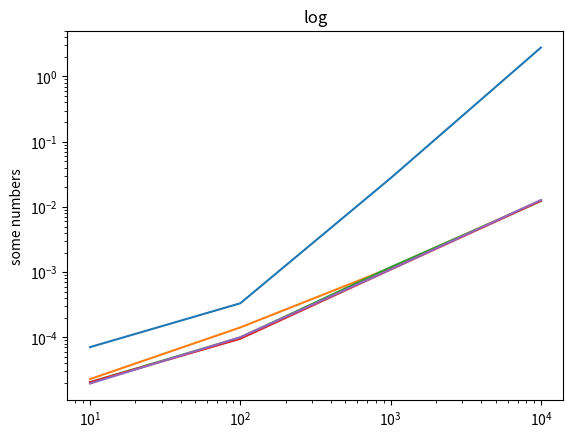

Reproduce this figure in Python.


# 1. quick-find
# 2. quick-union
# 3. weighted QU
# 4. QU + path compression
# 5. weighted QU + path compression

import time
import random
import matplotlib.pyplot as plt
#import self as self


class UF(object):
    """Union Find class
    """

    def __init__(self):
        self.id = []
        self.sz = []

    def qf_init(self, N):
        """initialize the data structure
        """
        for x in range(N):
            self.id.append(x)

        for x in range(N):
            self.sz.append(1)


    def qf_union(self, p, q):
        """"Union operation for Quick-Find Algorithm.
        connect p and q. You need to
        change all entries with id[p] to id[q]
        (linear number of array accesses)
        """
        pID = self.id[p]

        for x in range(len(self.id)):
            if self.id[x] == pID:
                self.id[x] = self.id[q]
        return 1

    def qf_connected(self, p, q):
        """Find operation for Quick-Find Algorithm.
        simply test whether p and q are connected
        """
        return self.id[p] == self.id[q]
        #return self.id[p] == self.id[q]


    def qu_findroot(self, x):
        if x != self.id[x]: self.id[x] = self.qu_findroot(self.id[x])
        return self.id[x]

    def pqu_findroot(self, x):
        while x != self.id[x]:
            self.id[x] = self.id[self.id[x]]
            x = self.id[x]
        else: return x

    def qu_union(self, p, q):
        """Union operation for Quick-Union Algorithm.
         connect p and q.
         """
        pID = self.qu_findroot(p)
        qID = self.qu_findroot(q)

        if pID == qID: return

        if p > q: self.id[qID] = pID
        else: self.id[pID] = qID
        return 1

    def qu_connected(self, p, q):
        """Find operation for Quick-Union Algorithm.
         test whether p and q are connected
         """
        pID = self.qu_findroot(p)
        qID = self.qu_findroot(q)
        return pID == qID


    def wqu_union(self, p, q):
        """Union operation for Weighted Quick-Union Algorithm.
         connect p and q.
         """
        pID = self.qu_findroot(p)
        qID = self.qu_findroot(q)

        if pID == qID: return
        if(self.sz[pID] < self.sz[qID]):
            self.id[pID] = qID
            self.sz[qID] += self.sz[pID]
        else:
            self.id[qID] = pID
            self.sz[pID] += self.sz[qID]
        return 1


    def wqu_connected(self, p, q):
        """Find operation for Weighted Quick-Union Algorithm.
         test whether p and q are connected
         """
        pID = self.qu_findroot(p)
        qID = self.qu_findroot(q)
        return pID == qID


    def pqu_union(self, p, q):
        """Union operation for path compressed Quick-Union Algorithm.
         connect p and q.

         """
        pID = self.pqu_findroot(p)
        qID = self.pqu_findroot(q)

        if pID == qID: return

        if p > q:
            self.id[qID] = pID
        else:
            self.id[pID] = qID
        return 1


    def pqu_connected(self, p, q):
        """Find operation for path compressed Quick-Union Algorithm.
         test whether p and q are connected
         """
        pID = self.pqu_findroot(p)
        qID = self.pqu_findroot(q)
        return pID == qID

    def wpqu_union(self, p, q):
        """Union operation for Weighted path compressed Quick-Union Algorithm.
         connect p and q.
         """
        pID = self.pqu_findroot(p)
        qID = self.pqu_findroot(q)

        if pID == qID: return
        if (self.sz[pID] < self.sz[qID]):
            self.id[pID] = qID
            self.sz[qID] += self.sz[pID]
        else:
            self.id[qID] = pID
            self.sz[pID] += self.sz[qID]
        return 1


    def wpqu_connected(self, p, q):
        """Find operation for Weighted path compressed Quick-Union Algorithm.
         test whether p and q are connected
         """
        pID = self.pqu_findroot(p)
        qID = self.pqu_findroot(q)
        return pID == qID


if __name__ == "__main__":

    # QUICK FIND
    # iteration
    set_szs = [10, 100, 1000, 10000]
    timing = []

    # gives the timing for union operation only, you might want to do this for all functions you wrote.
    for set_sz in set_szs:
        # initialize network nodes
        inodes = UF()
        inodes.qf_init(set_sz)

        t0 = time.time()

        for idx in range(set_sz - 1):
            rp = random.randint(0, set_sz - 1)
            rq = random.randint(0, set_sz - 1)
            inodes.qf_union(rp, rq)

        t1 = time.time()

        total_time = t1 - t0

        timing.append(total_time)

        print(total_time)

    plt.plot(set_szs, timing)

    # UNION FIND
    # iteration
    set_szs = [10, 100, 1000, 10000]
    timing = []

    # gives the timing for union operation only, you might want to do this for all functions you wrote.
    for set_sz in set_szs:
        # initialize network nodes
        inodes = UF()
        inodes.qf_init(set_sz)

        t0 = time.time()

        for idx in range(set_sz - 1):
            rp = random.randint(0, set_sz - 1)
            rq = random.randint(0, set_sz - 1)
            inodes.qu_union(rp, rq)

        t1 = time.time()

        total_time = t1 - t0

        timing.append(total_time)

        print(total_time)

    plt.plot(set_szs, timing)

    #WEIGHTED UNION
    # iteration
    set_szs = [10, 100, 1000, 10000]
    timing = []

    # gives the timing for union operation only, you might want to do this for all functions you wrote.
    for set_sz in set_szs:
        # initialize network nodes
        inodes = UF()
        inodes.qf_init(set_sz)

        t0 = time.time()

        for idx in range(set_sz - 1):
            rp = random.randint(0, set_sz - 1)
            rq = random.randint(0, set_sz - 1)
            inodes.wqu_union(rp, rq)

        t1 = time.time()

        total_time = t1 - t0

        timing.append(total_time)

        print(total_time)

    plt.plot(set_szs, timing)


    #COMPRESSED UNION
    # iteration
    set_szs = [10, 100, 1000, 10000]
    timing = []

    # gives the timing for union operation only, you might want to do this for all functions you wrote.
    for set_sz in set_szs:
        # initialize network nodes
        inodes = UF()
        inodes.qf_init(set_sz)

        t0 = time.time()

        for idx in range(set_sz - 1):
            rp = random.randint(0, set_sz - 1)
            rq = random.randint(0, set_sz - 1)
            inodes.pqu_union(rp, rq)

        t1 = time.time()

        total_time = t1 - t0

        timing.append(total_time)

        print(total_time)

    plt.plot(set_szs, timing)

    #WEIGHTED COMPRESSED UNION
    # iteration
    set_szs = [10, 100, 1000, 10000]
    timing = []

    # gives the timing for union operation only, you might want to do this for all functions you wrote.
    for set_sz in set_szs:
        # initialize network nodes
        inodes = UF()
        inodes.qf_init(set_sz)

        t0 = time.time()

        for idx in range(set_sz - 1):
            rp = random.randint(0, set_sz - 1)
            rq = random.randint(0, set_sz - 1)
            inodes.wpqu_union(rp, rq)

        t1 = time.time()

        total_time = t1 - t0

        timing.append(total_time)

        print(total_time)

    plt.plot(set_szs, timing)

    plt.xscale('log')
    plt.yscale('log')
    plt.title('log')
    plt.ylabel('some numbers')
    plt.show()